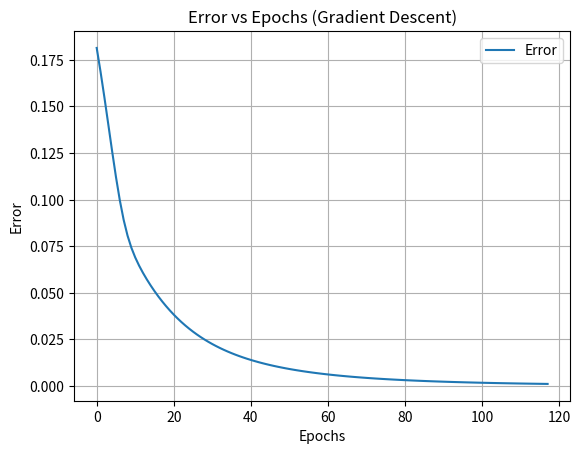

Reproduce this figure in Python.
import numpy as np
import matplotlib.pyplot as plt

# Sigmoid function
def sig(x, w, b):
    return 1 / (1 + np.exp(-(w * x + b)))

# Mean squared error function
def error(X, Y, w, b):
    err = 0
    for x, y in zip(X, Y):
        fx = sig(x, w, b)
        err += (fx - y) ** 2
    return 0.5 * err

# Gradient with respect to b
def grad_b(x, y, w, b):
    fx = sig(x, w, b)
    return (fx - y) * fx * (1 - fx)

# Gradient with respect to w
def grad_w(x, y, w, b):
    fx = sig(x, w, b)
    return (fx - y) * fx * (1 - fx) * x

# Gradient descent with stopping criterion based on error threshold
def do_gradient_descent(X, Y, w, b, eta, error_threshold):
    epoch = 0
    errors = []  # List to store the error at each epoch
    while True:
        dw, db = 0, 0
        for x, y in zip(X, Y):
            dw += grad_w(x, y, w, b)
            db += grad_b(x, y, w, b)
        
        # Update weights and bias
        w -= eta * dw
        b -= eta * db
        
        # Calculate the error
        err = error(X, Y, w, b)
        
        # Store the error at this epoch
        errors.append(err)
        
        # Check if error is below the threshold
        if err < error_threshold:
            print(f"Converged after {epoch+1} epochs with error: {err}")
            break
        
        epoch += 1
    
    return w, b, errors

# Data
X = [0.5, 2.5]
Y = [0.2, 0.9]

# Hyperparameters
w, b, eta = 1, 1, 1
error_threshold = .001  # Set the error threshold to stop the gradient descent

# Run gradient descent with error threshold and track errors
w_final, b_final, errors = do_gradient_descent(X, Y, w, b, eta, error_threshold)

# Output the final weights, bias, and error
print(f"Final weights: {w_final}")
print(f"Final bias: {b_final}")
print(f"Final error: {errors[-1]}")

# Plotting the error vs epoch curve
plt.plot(range(len(errors)), errors, label="Error")
plt.xlabel('Epochs')
plt.ylabel('Error')
plt.title('Error vs Epochs (Gradient Descent)')
plt.grid(True)
plt.legend()
plt.show()
